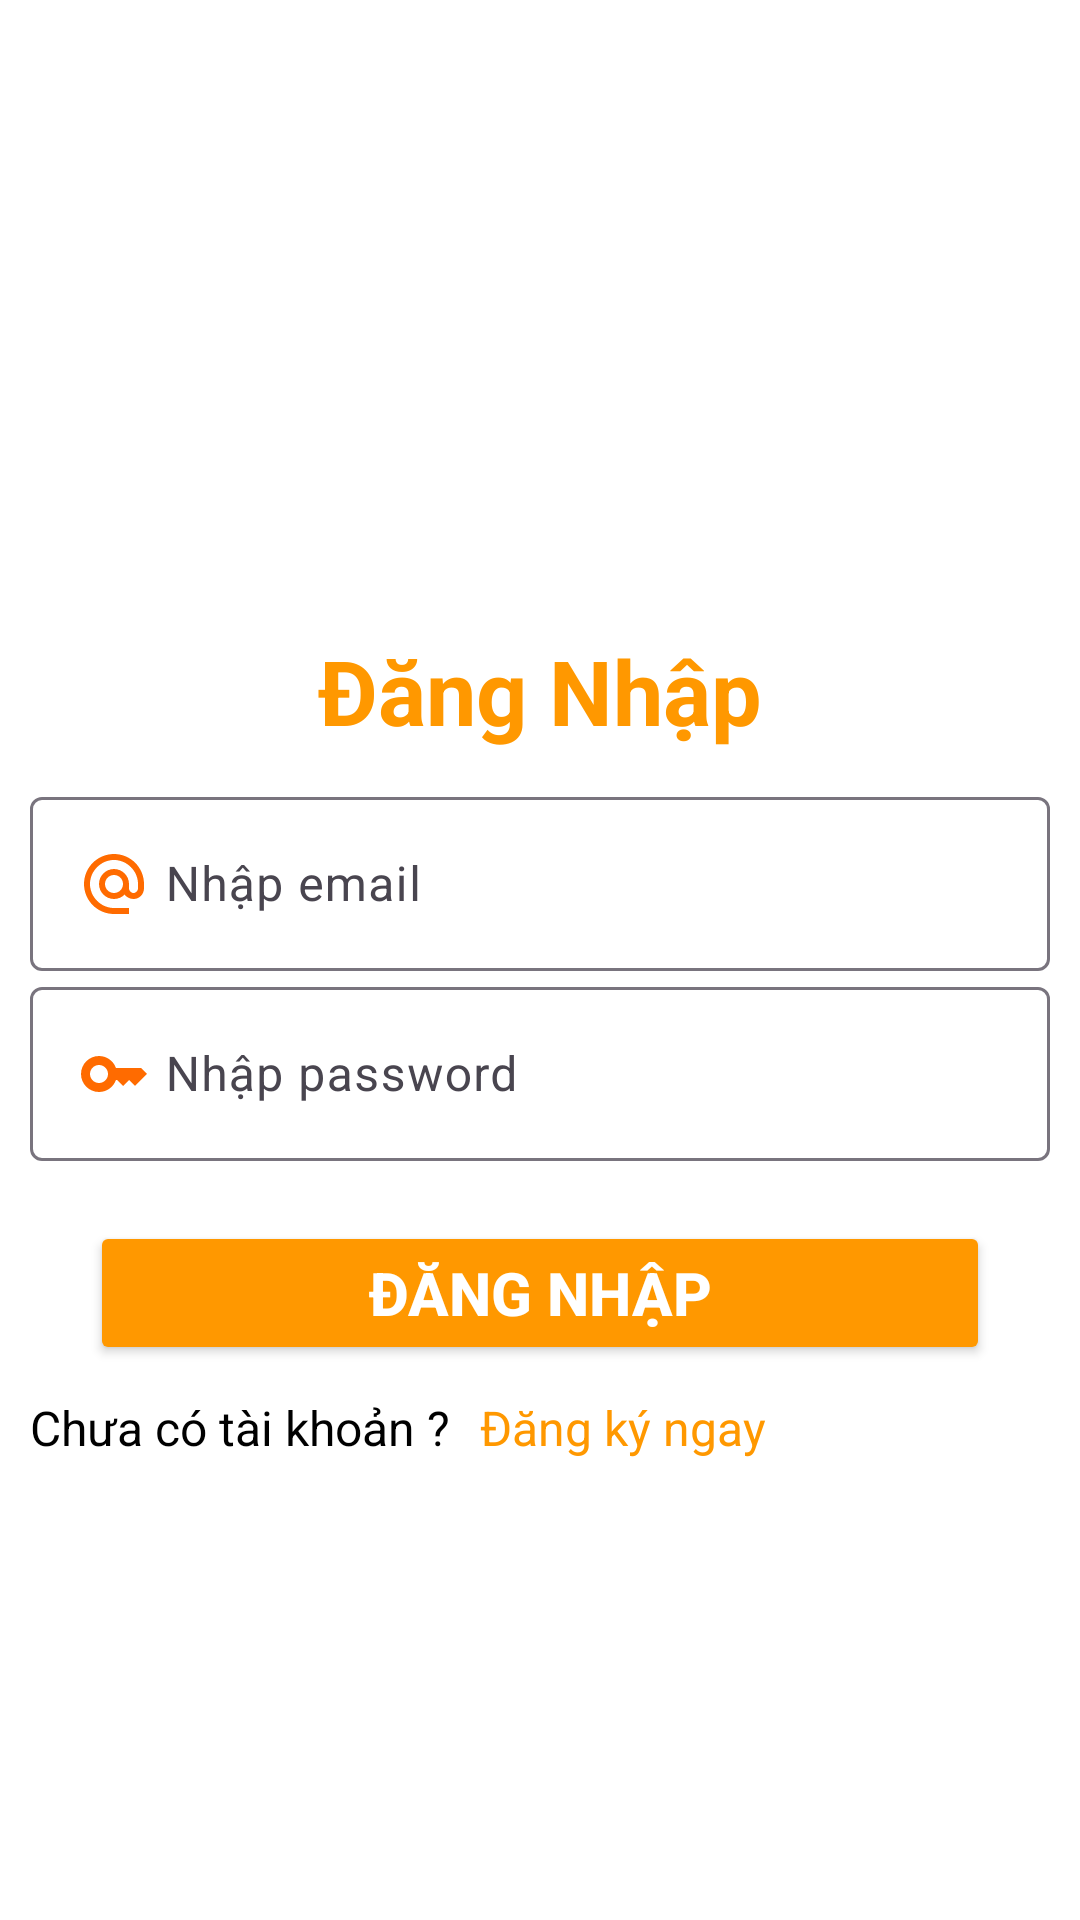

Layout XML and referenced resources for this Android screen:
<!-- AndroidManifest.xml: application theme Theme.ShopGamingGear -->
<!-- res/layout/activity_log_in.xml -->
<?xml version="1.0" encoding="utf-8"?>
<androidx.constraintlayout.widget.ConstraintLayout xmlns:android="http://schemas.android.com/apk/res/android"
    xmlns:app="http://schemas.android.com/apk/res-auto"
    xmlns:tools="http://schemas.android.com/tools"
    android:layout_width="match_parent"
    android:layout_height="match_parent"
    android:background="@color/white"
    tools:context=".activity.logInAct">

    <TextView
        android:id="@+id/tvDN"
        android:layout_width="match_parent"
        android:layout_height="wrap_content"
        android:gravity="center"
        android:padding="10dp"
        android:layout_marginTop="200dp"
        android:text="Đăng Nhập"
        android:textColor="@color/main"
        android:textSize="30sp"
        android:textStyle="bold"
        app:layout_constraintTop_toTopOf="parent"
        tools:ignore="MissingConstraints" />

    <com.google.android.material.textfield.TextInputLayout
        android:id="@+id/txtemail"
        android:layout_width="match_parent"
        android:layout_height="wrap_content"

        app:layout_constraintTop_toBottomOf="@+id/tvDN"
        tools:layout_editor_absoluteX="0dp">

        <com.google.android.material.textfield.TextInputEditText
            android:id="@+id/edt_dnmail"
            android:layout_width="match_parent"
            android:layout_height="wrap_content"
            android:layout_marginHorizontal="10dp"
            android:drawableLeft="@drawable/ico_email_24"
            android:drawablePadding="5dp"
            android:hint="Nhập email"
            android:textColor="@color/main"
            android:textColorHint="@color/main"/>

    </com.google.android.material.textfield.TextInputLayout>
    <com.google.android.material.textfield.TextInputLayout
        android:id="@+id/txtpass"
        android:layout_width="match_parent"
        android:layout_height="wrap_content"

        app:layout_constraintTop_toBottomOf="@+id/txtemail"
        tools:layout_editor_absoluteX="0dp">

        <com.google.android.material.textfield.TextInputEditText
            android:id="@+id/edt_dnpass"
            android:layout_width="match_parent"
            android:layout_height="wrap_content"
            android:layout_marginHorizontal="10dp"
            android:drawableLeft="@drawable/ico_pass_24"
            android:drawablePadding="5dp"
            android:inputType="textPassword"
            android:hint="Nhập password"
            android:textColor="@color/main"
            android:textColorHint="@color/main"/>

    </com.google.android.material.textfield.TextInputLayout>



    <androidx.appcompat.widget.AppCompatButton
        android:id="@+id/btnDN"
        android:layout_width="match_parent"
        android:layout_height="wrap_content"
        android:text="ĐĂNG NHẬP"
        android:textSize="20sp"
        android:textStyle="bold"
        android:textColor="@color/white"
        android:layout_marginHorizontal="30dp"
        app:layout_constraintTop_toBottomOf="@id/txtpass"
        android:layout_marginTop="20dp"
        android:backgroundTint="@color/main"
        />
    <LinearLayout
        android:layout_width="match_parent"
        android:layout_height="wrap_content"
        android:orientation="horizontal"
        android:padding="10dp"
        app:layout_constraintTop_toBottomOf="@id/btnDN"
        >
        <TextView
            android:layout_width="wrap_content"
            android:layout_height="wrap_content"
            android:text="Chưa có tài khoản ?"
            android:textColor="@color/black"
            android:textSize="16sp"/>
        <TextView
            android:id="@+id/tv_DKTK"
            android:layout_width="wrap_content"
            android:layout_height="wrap_content"
            android:paddingLeft="10dp"
            android:text="Đăng ký ngay"
            android:textColor="@color/main"
            android:textSize="16sp"/>


    </LinearLayout>






</androidx.constraintlayout.widget.ConstraintLayout>
<!-- resources referenced by this layout -->
<resources>
  <color name="black">#FF000000</color>
  <color name="main">#FF9800</color>
  <color name="white">#FFFFFFFF</color>
  <!-- drawable ico_email_24 (drawable) -->
  <vector android:height="24dp" android:tint="#FF6B00"
      android:viewportHeight="24" android:viewportWidth="24"
      android:width="24dp" xmlns:android="http://schemas.android.com/apk/res/android">
      <path android:fillColor="@android:color/white" android:pathData="M12,2C6.48,2 2,6.48 2,12s4.48,10 10,10h5v-2h-5c-4.34,0 -8,-3.66 -8,-8s3.66,-8 8,-8 8,3.66 8,8v1.43c0,0.79 -0.71,1.57 -1.5,1.57s-1.5,-0.78 -1.5,-1.57L17,12c0,-2.76 -2.24,-5 -5,-5s-5,2.24 -5,5 2.24,5 5,5c1.38,0 2.64,-0.56 3.54,-1.47 0.65,0.89 1.77,1.47 2.96,1.47 1.97,0 3.5,-1.6 3.5,-3.57L22,12c0,-5.52 -4.48,-10 -10,-10zM12,15c-1.66,0 -3,-1.34 -3,-3s1.34,-3 3,-3 3,1.34 3,3 -1.34,3 -3,3z"/>
  </vector>
  <!-- drawable ico_pass_24 (drawable) -->
  <vector android:height="24dp" android:tint="#FF6B00"
      android:viewportHeight="24" android:viewportWidth="24"
      android:width="24dp" xmlns:android="http://schemas.android.com/apk/res/android">
      <path android:fillColor="@android:color/white" android:pathData="M21,10h-8.35C11.83,7.67 9.61,6 7,6c-3.31,0 -6,2.69 -6,6s2.69,6 6,6c2.61,0 4.83,-1.67 5.65,-4H13l2,2l2,-2l2,2l4,-4.04L21,10zM7,15c-1.65,0 -3,-1.35 -3,-3c0,-1.65 1.35,-3 3,-3s3,1.35 3,3C10,13.65 8.65,15 7,15z"/>
  </vector>
  <style name="Theme.ShopGamingGear" parent="Base.Theme.ShopGamingGear" />
  <style name="Base.Theme.ShopGamingGear" parent="Theme.Material3.DayNight.NoActionBar">
          
          
      </style>
</resources>
